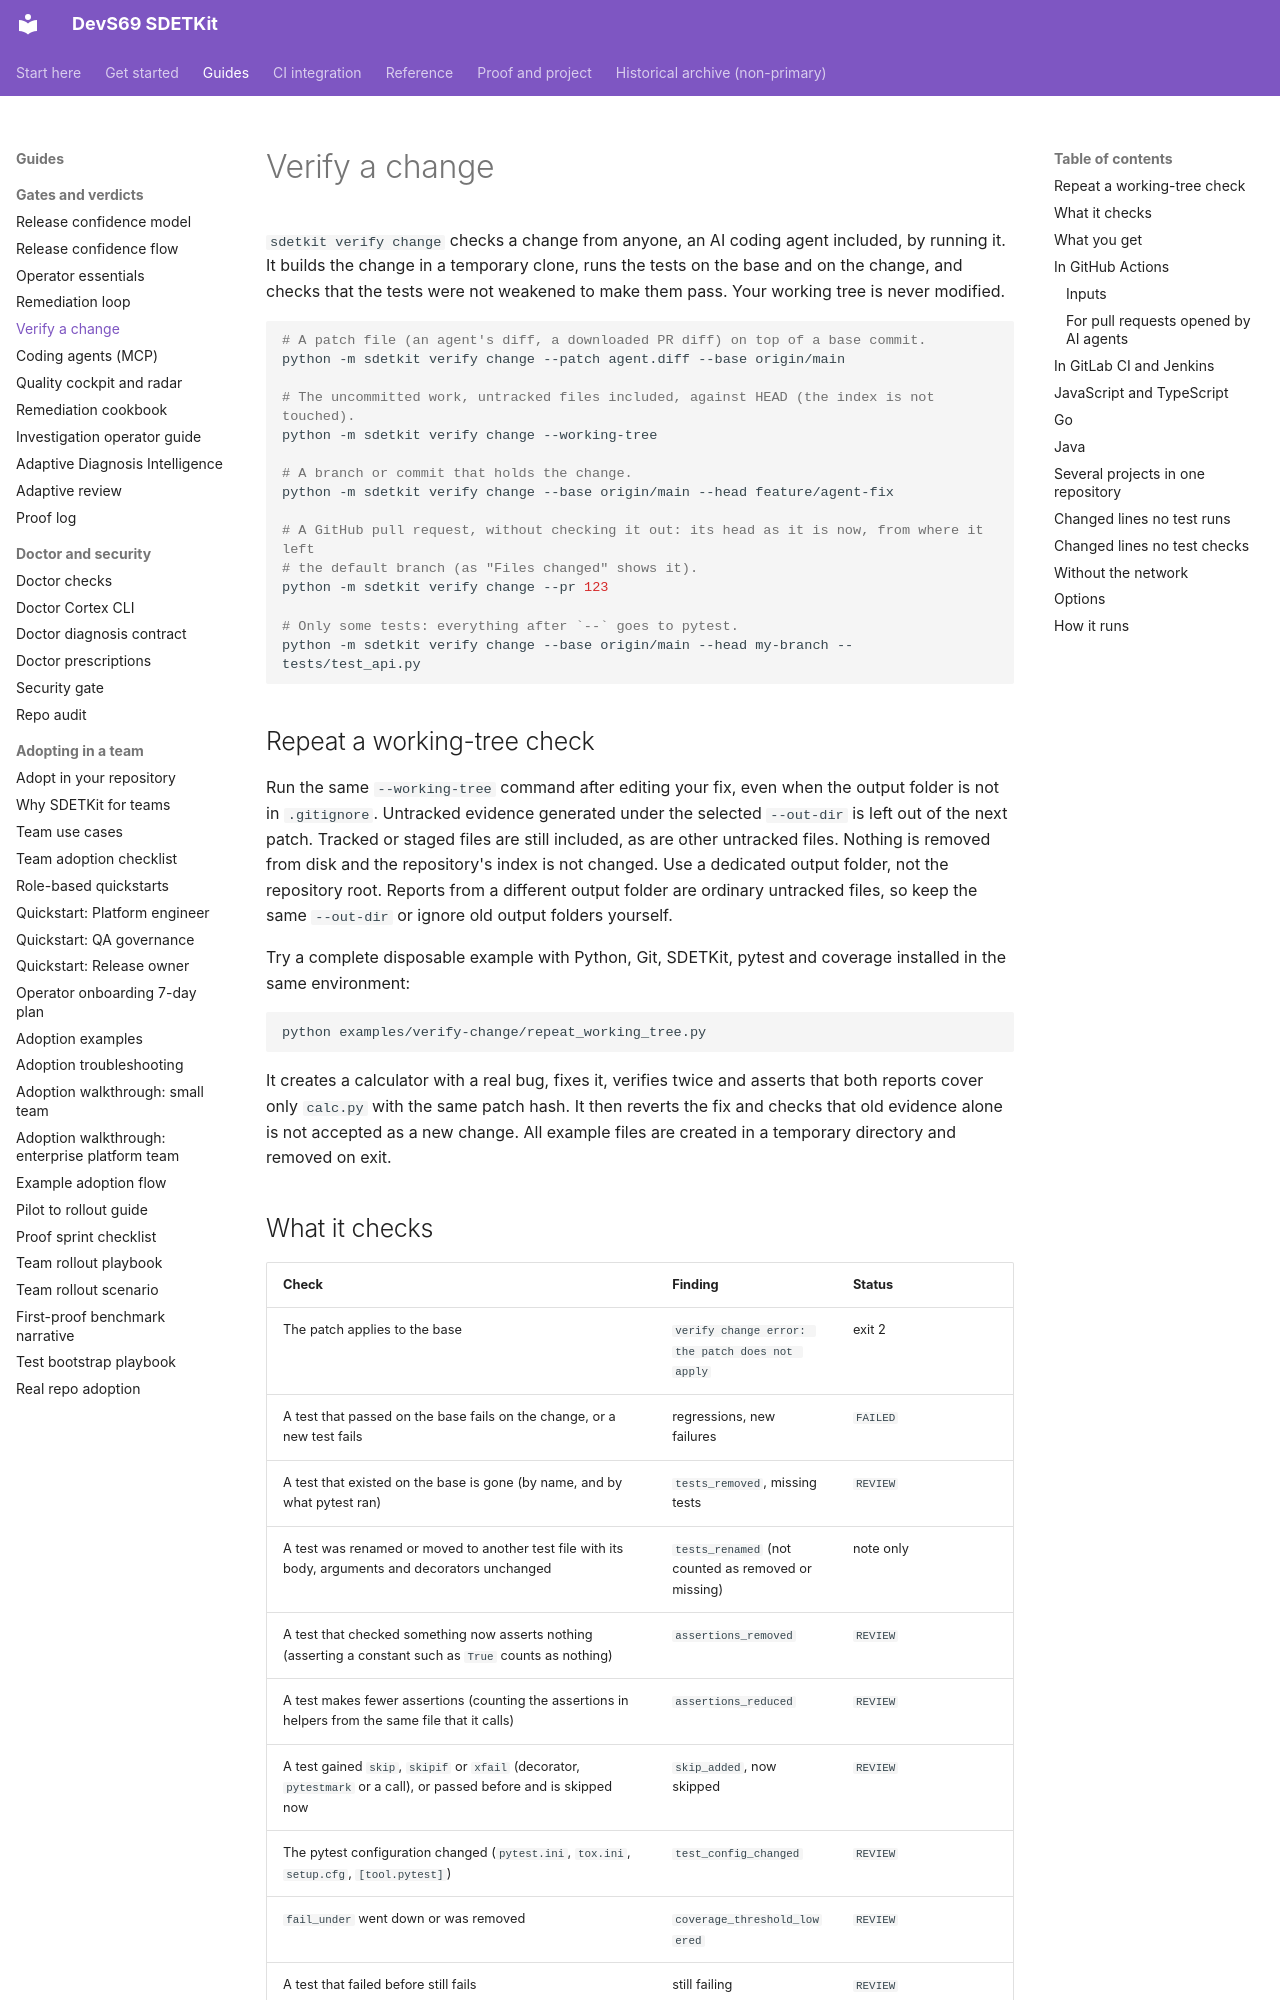

repository: sherif69-sa/DevS69-sdetkit · page: verify-change/index.html · generator: mkdocs

# Verify a change

`sdetkit verify change` checks a change from anyone, an AI coding agent included, by running it. It builds the change in a temporary clone, runs the tests on the base and on the change, and checks that the tests were not weakened to make them pass. Your working tree is never modified.

```bash
# A patch file (an agent's diff, a downloaded PR diff) on top of a base commit.
python -m sdetkit verify change --patch agent.diff --base origin/main

# The uncommitted work, untracked files included, against HEAD (the index is not touched).
python -m sdetkit verify change --working-tree

# A branch or commit that holds the change.
python -m sdetkit verify change --base origin/main --head feature/agent-fix

# A GitHub pull request, without checking it out: its head as it is now, from where it left
# the default branch (as "Files changed" shows it).
python -m sdetkit verify change --pr 123

# Only some tests: everything after `--` goes to pytest.
python -m sdetkit verify change --base origin/main --head my-branch -- tests/test_api.py
```

## Repeat a working-tree check

Run the same `--working-tree` command after editing your fix, even when the output
folder is not in `.gitignore`. Untracked evidence generated under the selected
`--out-dir` is left out of the next patch. Tracked or staged files are still
included, as are other untracked files. Nothing is removed from disk and the
repository's index is not changed. Use a dedicated output folder, not the
repository root. Reports from a different output folder are ordinary untracked
files, so keep the same `--out-dir` or ignore old output folders yourself.

Try a complete disposable example with Python, Git, SDETKit, pytest and coverage
installed in the same environment:

```bash
python examples/verify-change/repeat_working_tree.py
```

It creates a calculator with a real bug, fixes it, verifies twice and asserts that
both reports cover only `calc.py` with the same patch hash. It then reverts the
fix and checks that old evidence alone is not accepted as a new change. All
example files are created in a temporary directory and removed on exit.
